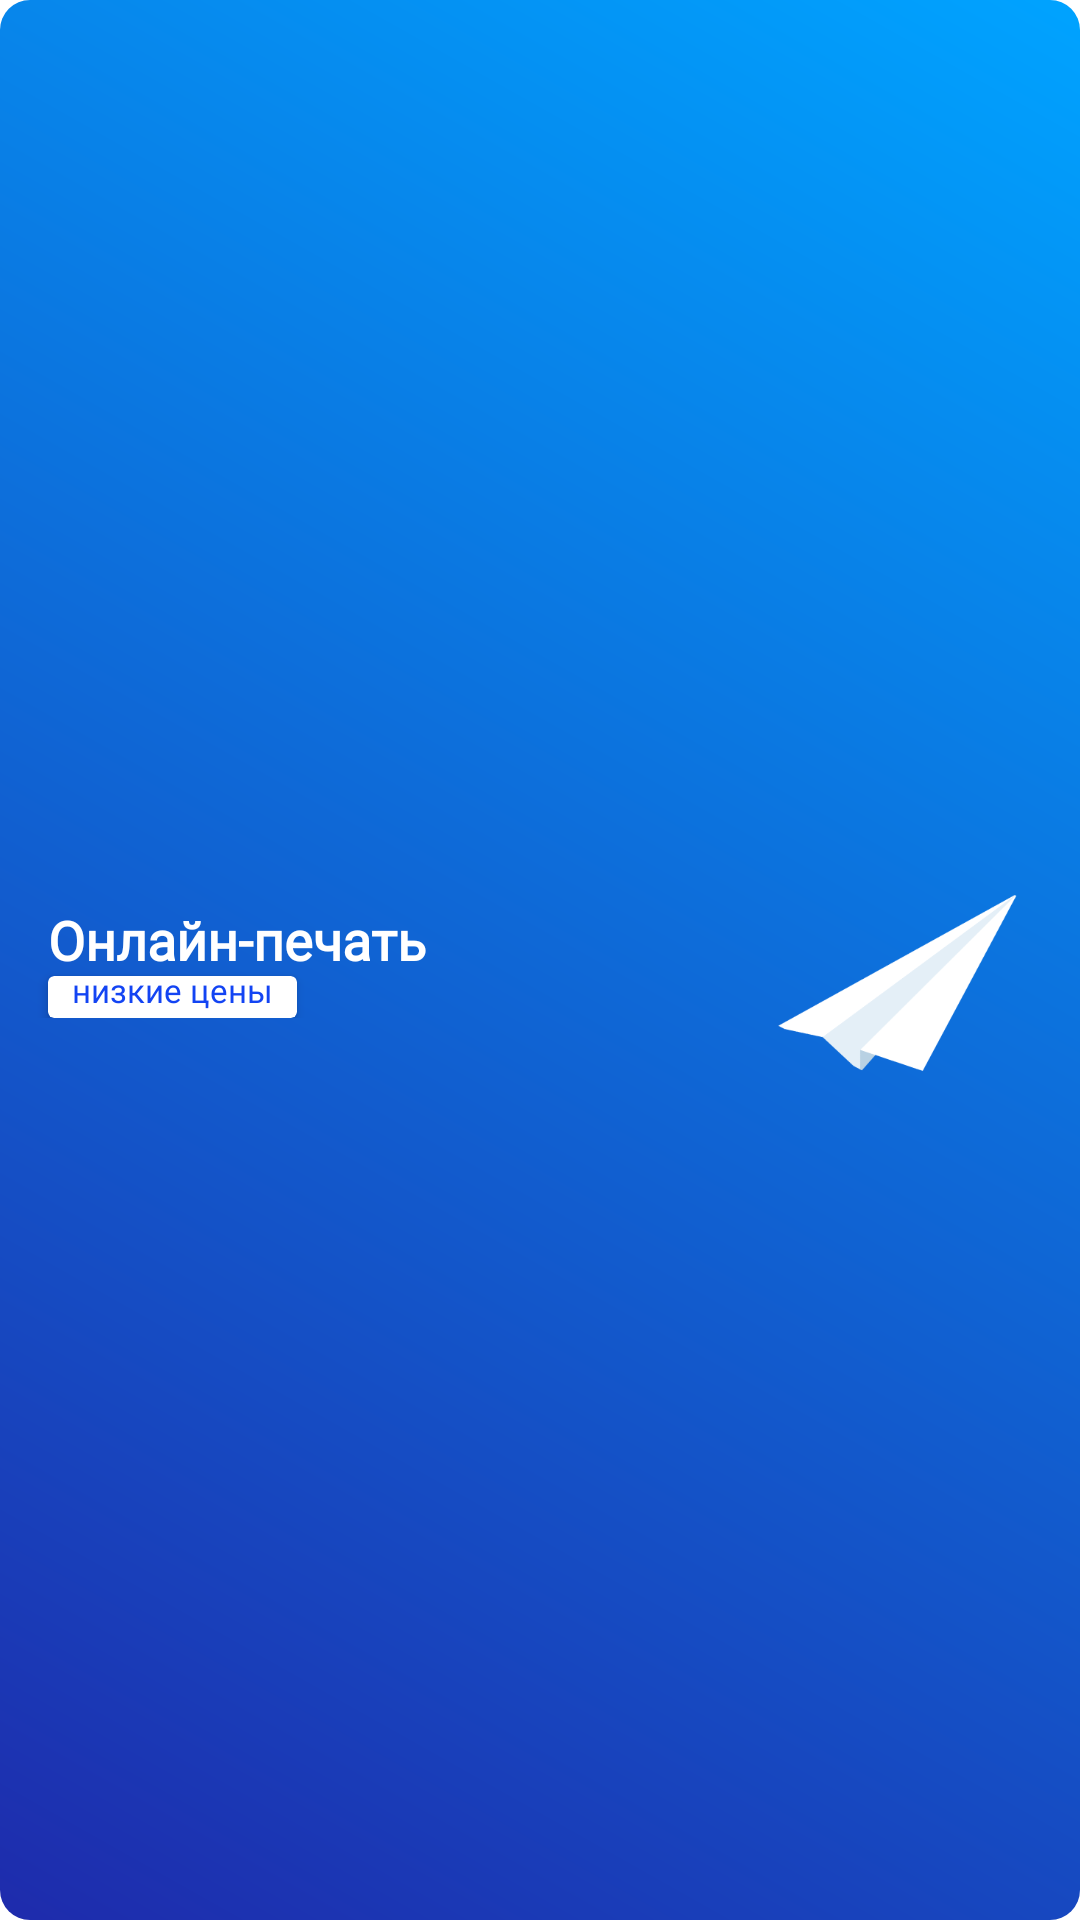

Android layout source for this screen:
<!-- AndroidManifest.xml: application theme Theme.KubSTU_app -->
<!-- res/layout/viewholder_specialhome2_pic.xml -->
<?xml version="1.0" encoding="utf-8"?>
<androidx.cardview.widget.CardView xmlns:android="http://schemas.android.com/apk/res/android"
    xmlns:app="http://schemas.android.com/apk/res-auto"
    xmlns:tools="http://schemas.android.com/tools"
    android:layout_width="270dp"
    android:layout_height="100dp"
    app:cardCornerRadius="10dp"
    app:cardElevation="0dp"
    android:layout_margin="8dp">

    <ImageView
        android:id="@+id/BackgroundImageView"
        android:layout_width="match_parent"
        android:layout_height="match_parent"
        app:srcCompat="@drawable/backgroundgradient_light_to_darkblue"/>

    <androidx.constraintlayout.widget.ConstraintLayout
        android:layout_width="match_parent"
        android:layout_height="match_parent"
        android:paddingEnd="16dp">

        <LinearLayout
            android:id="@+id/linearLayout2"
            android:layout_width="wrap_content"
            android:layout_height="wrap_content"
            android:orientation="vertical"
            app:layout_constraintBottom_toBottomOf="parent"
            app:layout_constraintStart_toStartOf="parent"
            app:layout_constraintTop_toTopOf="parent">

            <TextView
                android:id="@+id/SpecialImgTitle"
                android:layout_width="wrap_content"
                android:layout_height="wrap_content"
                android:layout_marginStart="16dp"
                android:fontFamily="@font/cygre_bold"
                android:text="Онлайн-печать"
                android:textColor="@color/white"
                android:textSize="18dp"
                android:textStyle="bold"
                app:layout_constraintStart_toStartOf="parent"
                app:layout_constraintTop_toTopOf="parent" />

            <androidx.cardview.widget.CardView
                android:layout_width="wrap_content"
                android:layout_height="wrap_content"
                android:layout_marginStart="16dp"
                android:background="@color/white"
                app:cardCornerRadius="2dp">

                <TextView
                    android:id="@+id/SpecialImgSubtitle"
                    android:layout_width="wrap_content"
                    android:layout_height="wrap_content"
                    android:layout_marginHorizontal="8dp"
                    android:layout_marginTop="-3dp"
                    android:layout_marginBottom="2dp"
                    android:fontFamily="@font/cygre_regular"
                    android:text="низкие цены"
                    android:textColor="@color/NewColor_DarkBlue"
                    android:textSize="11dp"
                    app:layout_constraintStart_toStartOf="parent"
                    app:layout_constraintTop_toBottomOf="@+id/SpecialNoImgTitle" />
            </androidx.cardview.widget.CardView>
        </LinearLayout>

        <ImageView
            android:id="@+id/SpecialImage"
            android:layout_width="80dp"
            android:layout_height="match_parent"
            android:layout_marginVertical="10dp"
            android:layout_marginEnd="5dp"
            android:scaleType="centerInside"
            app:layout_constraintBottom_toBottomOf="parent"
            app:layout_constraintEnd_toEndOf="parent"
            app:layout_constraintTop_toTopOf="parent"
            app:srcCompat="@drawable/paper_plane_pic" />
    </androidx.constraintlayout.widget.ConstraintLayout>


</androidx.cardview.widget.CardView>
<!-- resources referenced by this layout -->
<resources>
  <color name="NewColor_DarkBlue">#1344F3</color>
  <color name="white">#FFFFFFFF</color>
  <!-- drawable backgroundgradient_light_to_darkblue (drawable) -->
  <?xml version="1.0" encoding="utf-8"?>
  <shape xmlns:android="http://schemas.android.com/apk/res/android"
      android:shape="rectangle">
      <gradient
          android:endColor="#00A3FF"
          android:startColor="#1E2BAC"
          android:angle="45"/>
  </shape>
  <!-- drawable paper_plane_pic: png bitmap (drawable, 10212 bytes) -->
  <style name="Theme.KubSTU_app" parent="android:Theme.Material.Light.NoActionBar" />
</resources>
